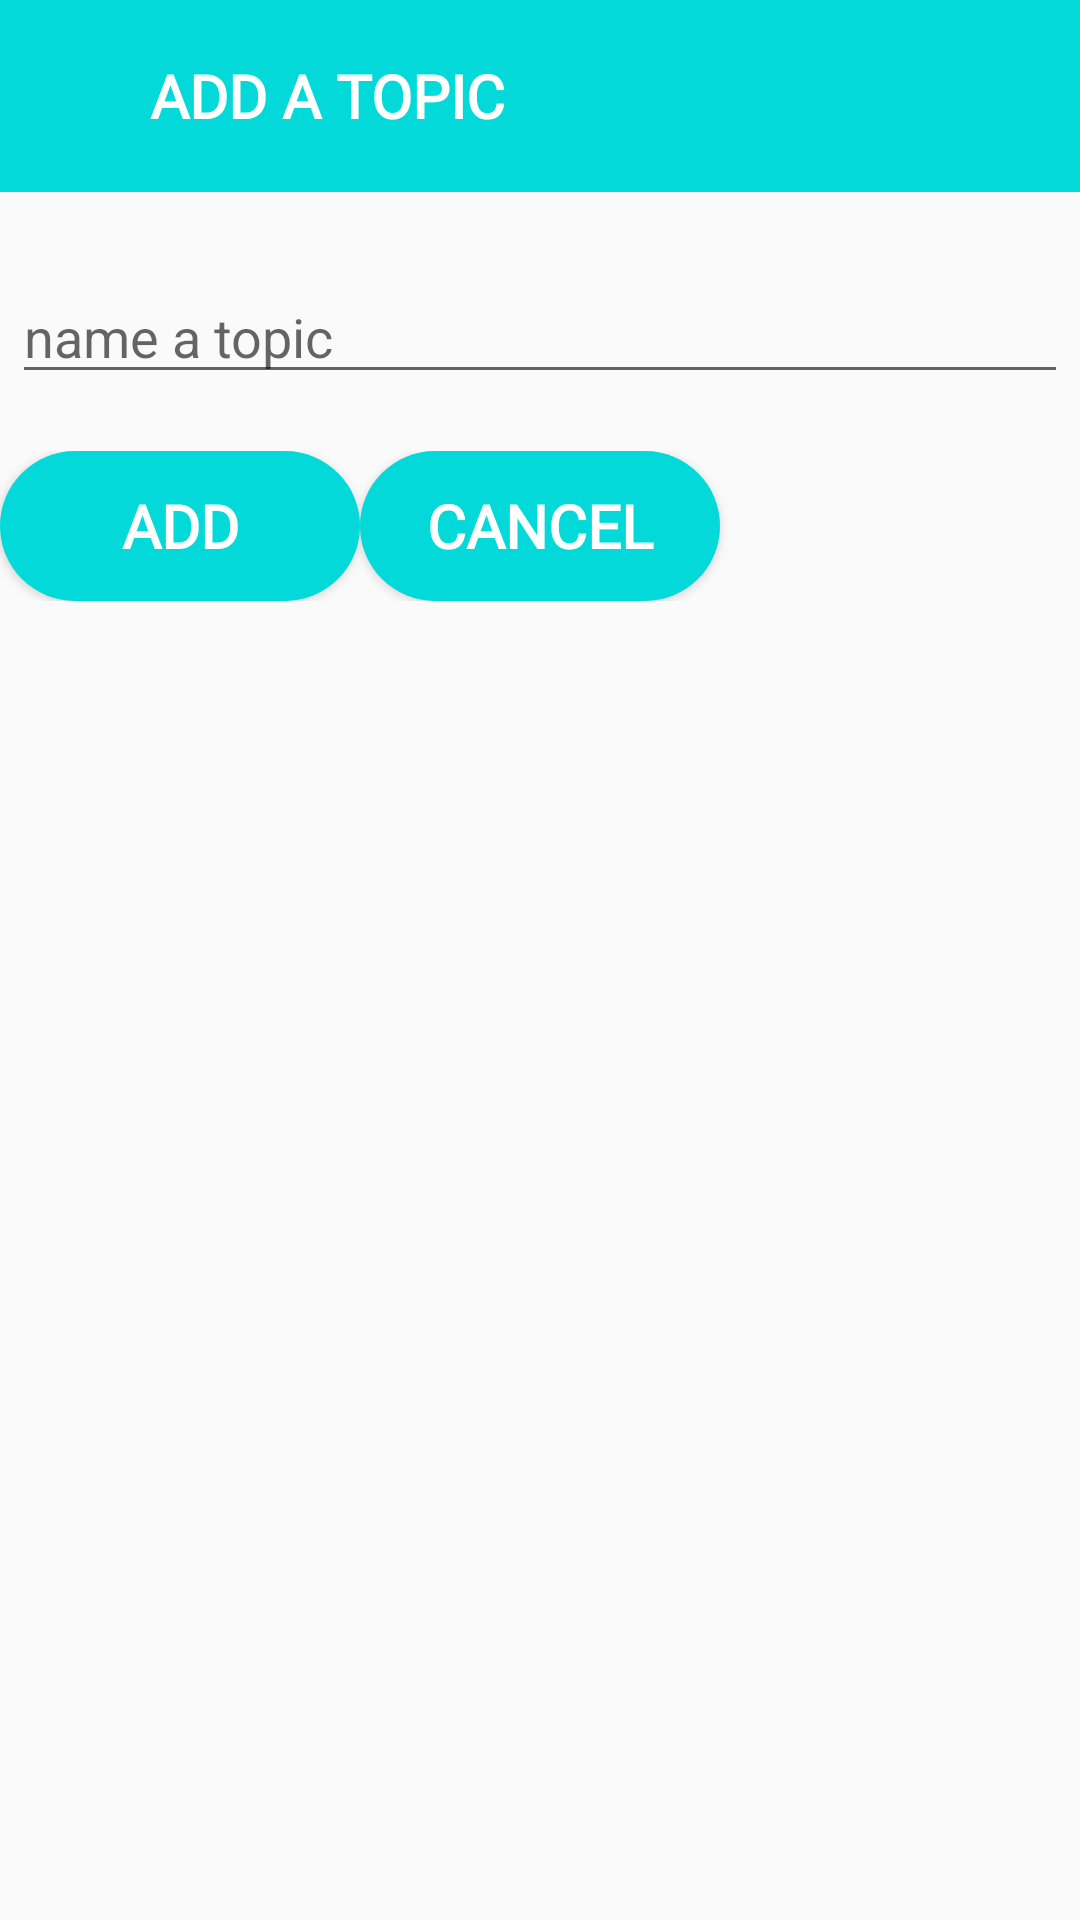

Write the Android layout XML for this screen, with the resource values it uses.
<!-- AndroidManifest.xml: application theme AppTheme -->
<!-- res/layout/addtopic_popup_layout.xml -->
<LinearLayout xmlns:android="http://schemas.android.com/apk/res/android"
    android:orientation="vertical"
    android:layout_width="250sp"
    android:layout_height="210sp">
<LinearLayout
    android:layout_width="match_parent"
    android:layout_height="64dp"
    android:background="#04D9D9">

    <TextView
        android:layout_width="wrap_content"
        android:layout_height="wrap_content"
        android:layout_marginLeft="50dp"
        android:layout_gravity="center"
        android:fontFamily="@font/orbitron"
        android:text="ADD A TOPIC"
        android:textColor="@color/white"
        android:textSize="20sp"
        android:textStyle="bold" />
</LinearLayout>
    <Space
        android:layout_width="match_parent"
        android:layout_height="10dp" />

    <EditText
        android:id="@+id/topic"
        android:inputType="text"
        android:layout_width="match_parent"
        android:layout_height="wrap_content"
        android:layout_marginTop="16dp"
        android:layout_marginLeft="4dp"
        android:layout_marginRight="4dp"
        android:layout_marginBottom="4dp"
        android:hint="name a topic"
        />
    <Space
        android:layout_width="match_parent"
        android:layout_height="15dp" />
    <LinearLayout
        android:layout_width="match_parent"
        android:layout_height="wrap_content"
        android:orientation="horizontal">
    <Button
        android:id="@+id/addTopic"
        android:layout_width="120dp"
        android:layout_height="50dp"
        android:layout_gravity="center_horizontal"
        android:background="@drawable/button_border"
        android:fontFamily="@font/orbitron"
        android:text="ADD"
        android:textColor="@color/white"
        android:textSize="20sp"
        android:textStyle="bold" />
    <Button
        android:id="@+id/Cancel"
        android:layout_width="120dp"
        android:layout_height="50dp"
        android:layout_gravity="center_horizontal"
        android:background="@drawable/button_border"
        android:fontFamily="@font/orbitron"
        android:text="CANCEL"
        android:textColor="@color/white"
        android:textSize="20sp"
        android:textStyle="bold" />
    </LinearLayout>
</LinearLayout>
<!-- resources referenced by this layout -->
<resources>
  <!-- drawable button_border (drawable-xxhdpi) -->
  <?xml version="1.0" encoding="utf-8"?>
  <shape xmlns:android="http://schemas.android.com/apk/res/android"
  android:shape="rectangle"
  android:padding="10dp">
  
  <solid android:color="#04D9D9" />
  
  <corners
      android:bottomRightRadius="30dp"
      android:bottomLeftRadius="30dp"
      android:topLeftRadius="30dp"
      android:topRightRadius="30dp" />
  </shape>
  <style name="AppTheme" parent="Theme.AppCompat.Light.NoActionBar">
          
          <item name="colorPrimary">#04D9D9</item>
          <item name="colorPrimaryDark">@color/colorPrimaryDark</item>
          <item name="colorAccent">@color/colorAccent</item>
      </style>
  <color name="colorPrimaryDark">#111C59</color>
  <color name="colorAccent">#03DAC5</color>
  <!-- not gathered from this repository: default colours our renderer supplied (Android Studio template values) -->
  <color name="white">#FFFFFFFF</color>
</resources>
